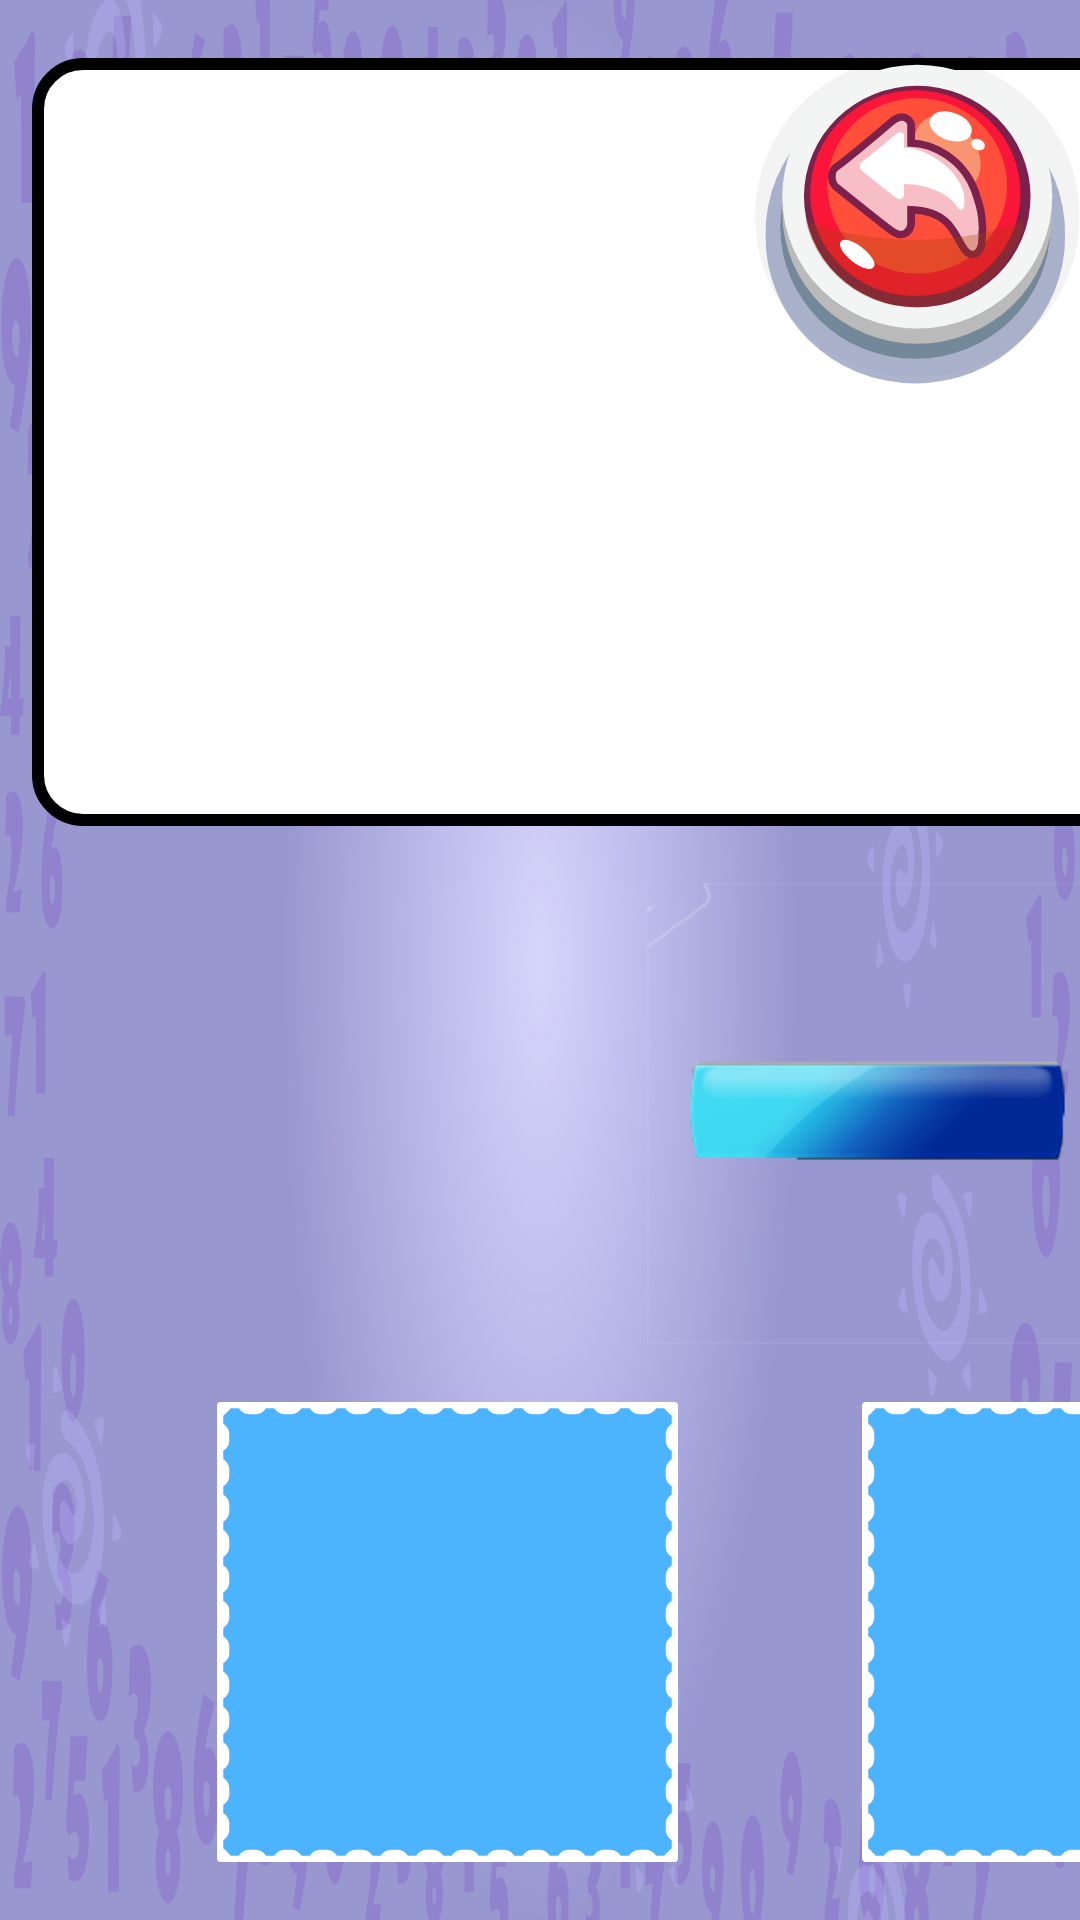

Reconstruct the res/layout file that produces this screen, plus the resources it refers to.
<!-- AndroidManifest.xml: application theme Theme.MathForEveryone -->
<!-- res/layout/activity_game_subtract.xml -->
<?xml version="1.0" encoding="utf-8"?>
<androidx.constraintlayout.widget.ConstraintLayout xmlns:android="http://schemas.android.com/apk/res/android"
    xmlns:app="http://schemas.android.com/apk/res-auto"
    xmlns:tools="http://schemas.android.com/tools"
    android:layout_width="match_parent"
    android:layout_height="match_parent"
    tools:context=".GameAdd"
    android:background="@drawable/ic_backcopy">

    <ImageView
        android:id="@+id/image_subtract"
        android:layout_width="0dp"
        android:layout_height="0dp"
        app:layout_constraintBottom_toTopOf="@id/guideline_add_hor_4"
        app:layout_constraintDimensionRatio="1:1"
        app:layout_constraintEnd_toStartOf="@+id/ayriluvchi2"
        app:layout_constraintHorizontal_bias="0.5"
        app:layout_constraintStart_toEndOf="@+id/ayriluvchi1"
        app:layout_constraintTop_toBottomOf="@id/guideline_add_hor_3"
        android:src="@drawable/minus_transparent" />
    <ImageView
        android:id="@+id/image_equals_subtract"
        android:layout_width="0dp"
        android:layout_height="0dp"
        android:scaleType="centerCrop"
        android:src="@drawable/equal"
        app:layout_constraintBottom_toTopOf="@id/guideline_add_hor_4"
        app:layout_constraintDimensionRatio="1:1"
        app:layout_constraintEnd_toStartOf="@+id/image_answer_subtract"
        app:layout_constraintHorizontal_bias="0.5"
        app:layout_constraintStart_toEndOf="@+id/ayriluvchi2"
        app:layout_constraintTop_toBottomOf="@id/guideline_add_hor_3" />

    <TextView
        android:id="@+id/image_answer_subtract"
        android:layout_width="0dp"
        android:layout_height="0dp"
        android:gravity="center"
        android:text=""
        android:textStyle="bold"
        android:background="@drawable/text_view_drw"
        app:layout_constraintBottom_toTopOf="@id/guideline_add_hor_4"
        app:layout_constraintDimensionRatio="1:1"
        app:layout_constraintEnd_toEndOf="@id/line_lay_subtract"
        app:layout_constraintHorizontal_bias="0.5"
        app:layout_constraintStart_toEndOf="@+id/image_equals_subtract"
        app:layout_constraintTop_toBottomOf="@id/guideline_add_hor_3" />

    <LinearLayout
        android:id="@+id/line_lay_subtract"
        android:layout_width="0dp"
        android:layout_height="0dp"
        android:background="@drawable/lin_lay_drw"
        android:orientation="vertical"
        android:gravity="center"
        app:layout_constraintBottom_toTopOf="@id/guideline_add_hor_2"
        app:layout_constraintDimensionRatio="3.6:1"
        app:layout_constraintLeft_toLeftOf="@id/guideline_add_ver_1"
        app:layout_constraintTop_toBottomOf="@id/guideline_add_hor_1">


    </LinearLayout>

    <TextView
        android:id="@+id/ayriluvchi1"
        android:layout_width="0dp"
        android:layout_height="0dp"
        android:gravity="center"
        android:text=""
        android:textStyle="bold"
        app:layout_constraintBottom_toTopOf="@id/guideline_add_hor_4"
        app:layout_constraintDimensionRatio="1:1"
        app:layout_constraintEnd_toStartOf="@+id/image_subtract"
        app:layout_constraintHorizontal_bias="0.5"
        app:layout_constraintStart_toStartOf="@id/guideline_add_ver_1"
        app:layout_constraintTop_toBottomOf="@id/guideline_add_hor_3" />

    <TextView
        android:id="@+id/ayriluvchi2"
        android:layout_width="0dp"
        android:layout_height="0dp"
        android:gravity="center"
        android:text=""
        android:textStyle="bold"
        app:layout_constraintBottom_toTopOf="@id/guideline_add_hor_4"
        app:layout_constraintDimensionRatio="1:1"
        app:layout_constraintEnd_toStartOf="@+id/image_equals_subtract"
        app:layout_constraintHorizontal_bias="0.5"
        app:layout_constraintStart_toEndOf="@+id/image_subtract"
        app:layout_constraintTop_toBottomOf="@id/guideline_add_hor_3" />

    <TextView
        android:id="@+id/answer_subtract1"
        android:layout_width="0dp"
        android:layout_height="0dp"
        android:gravity="center"
        android:text=""
        android:textColor="@color/white"
        android:textStyle="bold"
        android:background="@drawable/ic_rectangle_4288"
        app:layout_constraintBottom_toTopOf="@id/guideline_add_hor_6"
        app:layout_constraintDimensionRatio="1:1"
        app:layout_constraintEnd_toStartOf="@+id/answer_subtract2"
        app:layout_constraintHorizontal_bias="0.5"
        app:layout_constraintStart_toStartOf="@id/guideline_add_ver_1"
        app:layout_constraintTop_toBottomOf="@id/guideline_add_hor_5" />

    <TextView
        android:id="@+id/answer_subtract2"
        android:layout_width="0dp"
        android:layout_height="0dp"
        android:gravity="center"
        android:text=""
        android:textColor="@color/white"
        android:textStyle="bold"
        android:background="@drawable/ic_rectangle_4288"
        app:layout_constraintBottom_toTopOf="@id/guideline_add_hor_6"
        app:layout_constraintDimensionRatio="1:1"
        app:layout_constraintEnd_toStartOf="@+id/answer_subtract3"
        app:layout_constraintHorizontal_bias="0.5"
        app:layout_constraintStart_toEndOf="@+id/answer_subtract1"
        app:layout_constraintTop_toBottomOf="@id/guideline_add_hor_5" />

    <TextView
        android:id="@+id/answer_subtract3"
        android:layout_width="0dp"
        android:layout_height="0dp"
        android:gravity="center"
        android:text=""
        android:textColor="@color/white"
        android:textStyle="bold"
        android:background="@drawable/ic_rectangle_4288"
        app:layout_constraintBottom_toTopOf="@id/guideline_add_hor_6"
        app:layout_constraintDimensionRatio="1:1"
        app:layout_constraintEnd_toStartOf="@+id/answer_subtract4"
        app:layout_constraintHorizontal_bias="0.5"
        app:layout_constraintStart_toEndOf="@+id/answer_subtract2"
        app:layout_constraintTop_toBottomOf="@id/guideline_add_hor_5" />

    <ImageView
        android:id="@+id/exitSubtractGame"
        android:layout_width="0dp"
        android:layout_height="0dp"
        android:background="@drawable/ic_exit"
        app:layout_constraintBottom_toTopOf="@id/guideline_add_hor_7"
        app:layout_constraintDimensionRatio="1:1"
        app:layout_constraintEnd_toEndOf="parent"
        app:layout_constraintTop_toBottomOf="@id/guideline_add_hor_1"/>

    <TextView
        android:id="@+id/answer_subtract4"
        android:layout_width="0dp"
        android:layout_height="0dp"
        android:gravity="center"
        android:text=""
        android:textColor="@color/white"
        android:textStyle="bold"
        android:background="@drawable/ic_rectangle_4288"
        app:layout_constraintBottom_toTopOf="@id/guideline_add_hor_6"
        app:layout_constraintDimensionRatio="1:1"
        app:layout_constraintEnd_toEndOf="@+id/line_lay_subtract"
        app:layout_constraintHorizontal_bias="0.5"
        app:layout_constraintStart_toEndOf="@+id/answer_subtract3"
        app:layout_constraintTop_toBottomOf="@id/guideline_add_hor_5" />

    <androidx.constraintlayout.widget.Guideline
        android:id="@+id/guideline_add_ver_1"
        android:layout_width="wrap_content"
        android:layout_height="wrap_content"
        android:orientation="vertical"
        app:layout_constraintGuide_percent="0.03" />

    <androidx.constraintlayout.widget.Guideline
        android:id="@+id/guideline_add_hor_1"
        android:layout_width="wrap_content"
        android:layout_height="wrap_content"
        android:orientation="horizontal"
        app:layout_constraintGuide_percent="0.03" />

    <androidx.constraintlayout.widget.Guideline
        android:id="@+id/guideline_add_hor_2"
        android:layout_width="wrap_content"
        android:layout_height="wrap_content"
        android:orientation="horizontal"
        app:layout_constraintGuide_percent="0.43" />

    <androidx.constraintlayout.widget.Guideline
        android:id="@+id/guideline_add_hor_3"
        android:layout_width="wrap_content"
        android:layout_height="wrap_content"
        android:orientation="horizontal"
        app:layout_constraintGuide_percent="0.46" />

    <androidx.constraintlayout.widget.Guideline
        android:id="@+id/guideline_add_hor_4"
        android:layout_width="wrap_content"
        android:layout_height="wrap_content"
        android:orientation="horizontal"
        app:layout_constraintGuide_percent="0.70" />

    <androidx.constraintlayout.widget.Guideline
        android:id="@+id/guideline_add_hor_5"
        android:layout_width="wrap_content"
        android:layout_height="wrap_content"
        android:orientation="horizontal"
        app:layout_constraintGuide_percent="0.73" />

    <androidx.constraintlayout.widget.Guideline
        android:id="@+id/guideline_add_hor_6"
        android:layout_width="wrap_content"
        android:layout_height="wrap_content"
        android:orientation="horizontal"
        app:layout_constraintGuide_percent="0.97" />

    <androidx.constraintlayout.widget.Guideline
        android:id="@+id/guideline_add_hor_7"
        android:layout_width="wrap_content"
        android:layout_height="wrap_content"
        android:orientation="horizontal"
        app:layout_constraintGuide_percent="0.20" />

</androidx.constraintlayout.widget.ConstraintLayout>
<!-- resources referenced by this layout -->
<resources>
  <color name="white">#FFFFFFFF</color>
  <!-- drawable equal: png bitmap (drawable, 21047 bytes) -->
  <!-- drawable ic_backcopy: vector/xml drawable (drawable, 111348 chars, omitted) -->
  <!-- drawable ic_exit: vector/xml drawable (drawable, 3785 chars, omitted) -->
  <!-- drawable ic_rectangle_4288: vector/xml drawable (drawable, 4103 chars, omitted) -->
  <!-- drawable lin_lay_drw (drawable) -->
  <?xml version="1.0" encoding="utf-8"?>
  <shape
      xmlns:android="http://schemas.android.com/apk/res/android"
      android:shape="rectangle">
      <solid android:color="@color/white"/>
      <corners
          android:radius="15dp"/>
      <stroke
          android:color="@color/black"
          android:width="4dp"/>
  
  </shape>
  <!-- drawable minus_transparent: png bitmap (drawable, 11943 bytes) -->
  <!-- drawable text_view_drw (drawable) -->
  <?xml version="1.0" encoding="utf-8"?>
  <shape
      xmlns:android="http://schemas.android.com/apk/res/android"
      android:shape="rectangle">
      <stroke
          android:color="@color/black"
          android:width="4dp"/>
      <solid android:color="@color/white"></solid>
  
  </shape>
  <style name="Theme.MathForEveryone" parent="Theme.AppCompat.Light.NoActionBar">
          
          <item name="colorPrimary">@color/purple_500</item>
          <item name="colorPrimaryVariant">@color/purple_700</item>
          <item name="colorOnPrimary">@color/white</item>
          
          <item name="colorSecondary">@color/teal_200</item>
          <item name="colorSecondaryVariant">@color/teal_700</item>
          <item name="colorOnSecondary">@color/black</item>
          
          <item name="android:statusBarColor" tools:targetApi="l">?attr/colorPrimaryVariant</item>
          
      </style>
  <color name="black">#FF000000</color>
  <color name="purple_500">#FF6200EE</color>
  <color name="purple_700">#FF3700B3</color>
  <color name="teal_200">#FF03DAC5</color>
  <color name="teal_700">#FF018786</color>
</resources>
